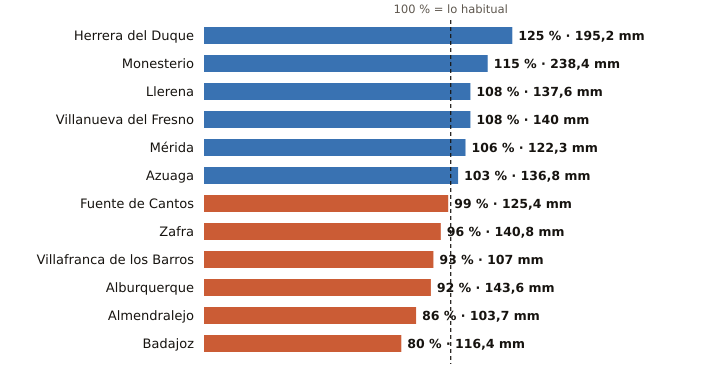

The table this chart was drawn from, first rows:
estacion, provincia, indicativo, mm_otono, referencia_mm, pct, periodo_referencia, hasta, hora
Herrera del Duque, Badajoz, 4244X, 195.2, 156.4, 125, 2001-2025, 2026-11-21, 12
Monesterio, Badajoz, 4499X, 238.4, 206.5, 115, 2006-2025, 2026-11-21, 12
Llerena, Badajoz, 4386B, 137.6, 127.2, 108, 2009-2025, 2026-11-21, 12
Villanueva del Fresno, Badajoz, 4497X, 140.0, 129.9, 108, 2008-2025, 2026-11-21, 12
Mérida, Badajoz, 4410X, 122.3, 115.1, 106, 1991-2020, 2026-11-21, 12
Azuaga, Badajoz, 5473X, 136.8, 133.0, 103, 2003-2025, 2026-11-21, 12
Fuente de Cantos, Badajoz, 4501X, 125.4, 127.3, 99, 2008-2025, 2026-11-21, 12
Zafra, Badajoz, 4427X, 140.8, 146.5, 96, 2003-2025, 2026-11-21, 12
Villafranca de los Barros, Badajoz, 4395X, 107.0, 115.2, 93, 2008-2025, 2026-11-21, 12
Alburquerque, Badajoz, 4464X, 143.6, 156.1, 92, 2008-2025, 2026-11-21, 12
Almendralejo, Badajoz, 4436Y, 103.7, 120.8, 86, 2009-2025, 2026-11-21, 11
Badajoz, Badajoz, 4478X, 116.4, 144.7, 80, 2002-2025, 2026-11-21, 12
